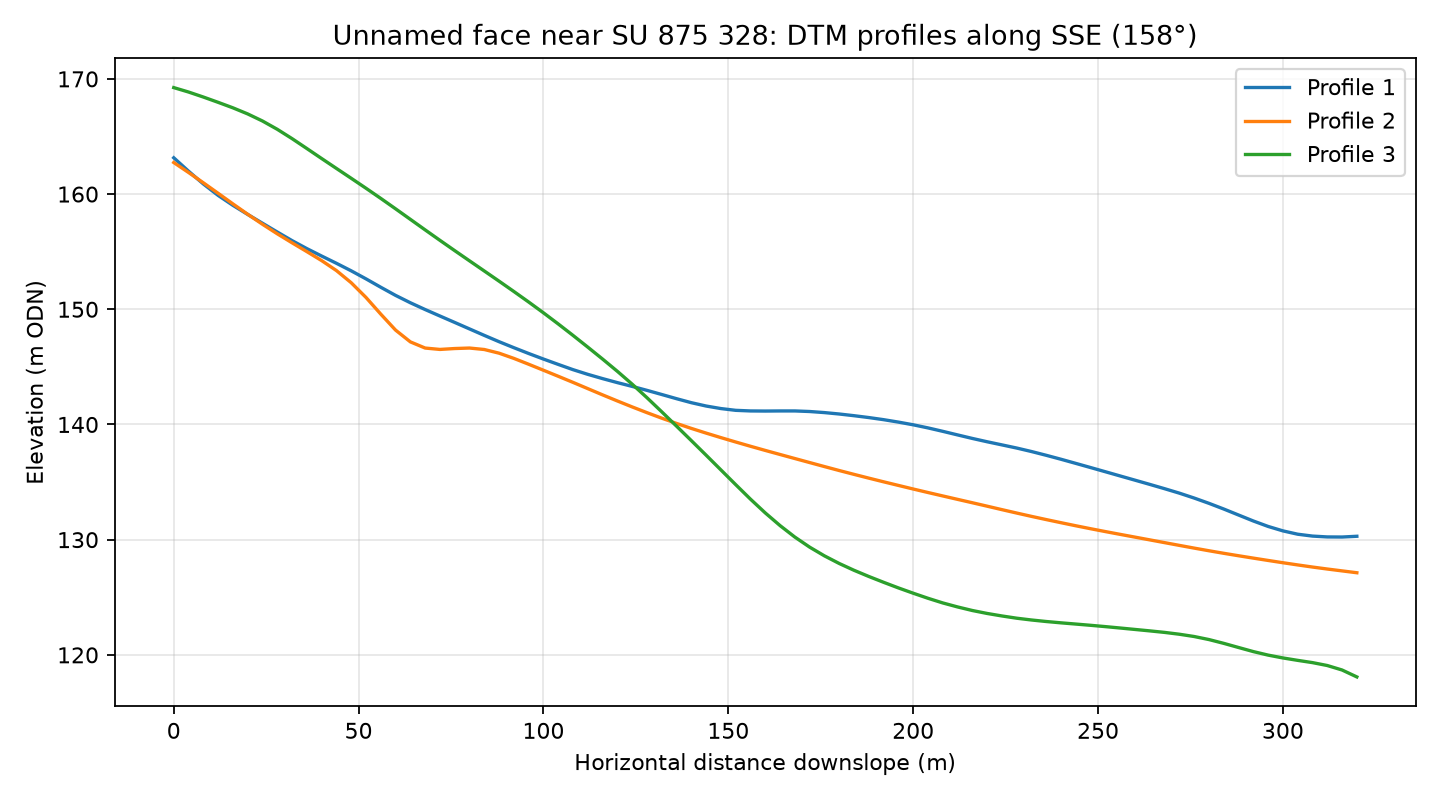

The file beside this chart, header and first rows:
profile, distance_m, elevation_m
1, 0.0, 163.2
1, 4.0, 162
1, 8.0, 160.9
1, 12.0, 159.9
1, 16.0, 159
1, 20.0, 158.2
1, 24.0, 157.5
1, 28.0, 156.7
1, 32.0, 156
1, 36.0, 155.3
1, 40.0, 154.6
1, 44.0, 154
1, 48.0, 153.3
1, 52.0, 152.6
1, 56.0, 151.9
1, 60.0, 151.2
1, 64.0, 150.6
1, 68.0, 150
1, 72.0, 149.4
1, 76.0, 148.9
1, 80.0, 148.3
1, 84.0, 147.7
1, 88.0, 147.2
1, 92.0, 146.7
1, 96.0, 146.2
1, 100.0, 145.7
1, 104.0, 145.2
1, 108.0, 144.8
1, 112.0, 144.4
1, 116.0, 144
1, 120.0, 143.6
1, 124.0, 143.3
1, 128.0, 143
1, 132.0, 142.6
1, 136.0, 142.2
1, 140.0, 141.9
1, 144.0, 141.6
1, 148.0, 141.4
1, 152.0, 141.2
1, 156.0, 141.2
1, 160.0, 141.2
1, 164.0, 141.2
1, 168.0, 141.2
1, 172.0, 141.1
1, 176.0, 141
1, 180.0, 140.9
1, 184.0, 140.8
1, 188.0, 140.6
1, 192.0, 140.4
1, 196.0, 140.2
1, 200.0, 140
1, 204.0, 139.7
1, 208.0, 139.4
1, 212.0, 139.1
1, 216.0, 138.8
1, 220.0, 138.5
1, 224.0, 138.2
1, 228.0, 138
1, 232.0, 137.7
1, 236.0, 137.3
... 183 more rows
